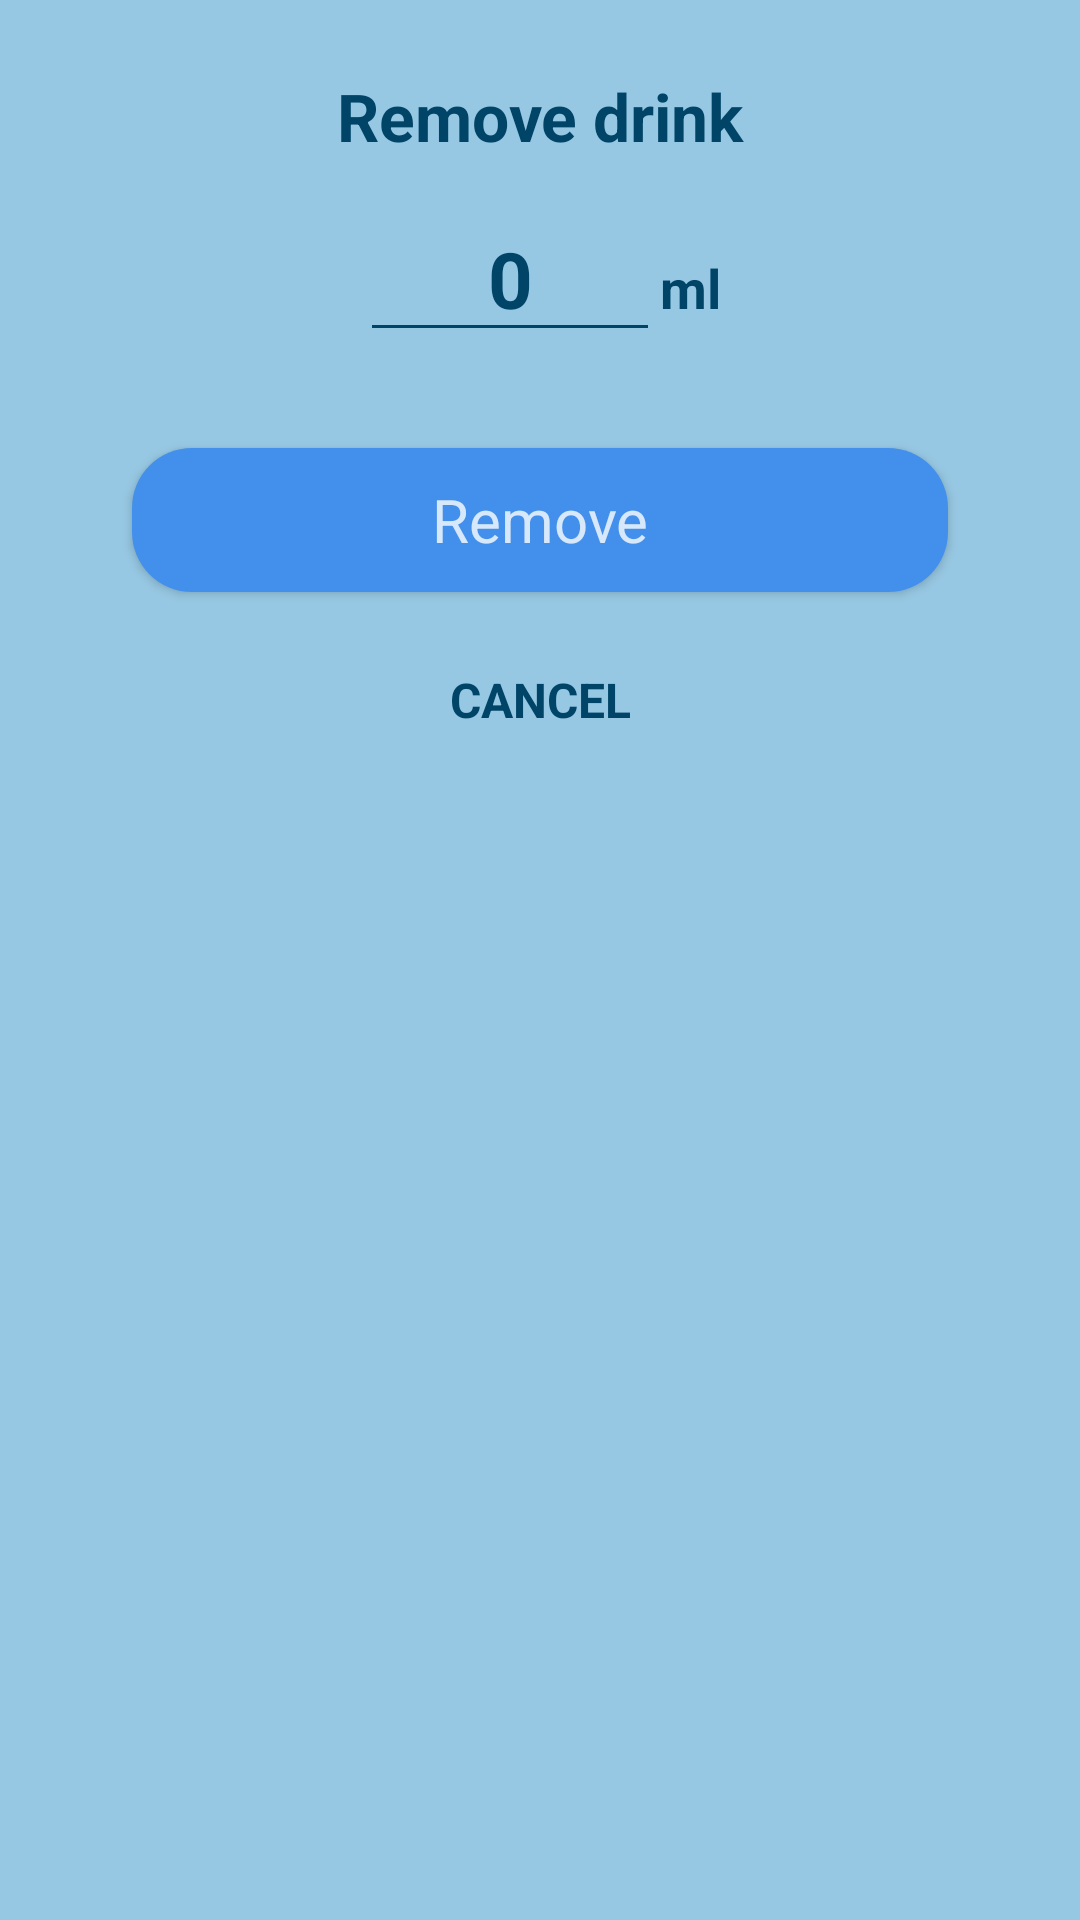

The Android layout XML behind this screen, and the referenced resources:
<!-- AndroidManifest.xml: application theme Theme.WaterReminder -->
<!-- res/layout/dialog_remove_drink.xml -->
<?xml version="1.0" encoding="utf-8"?>
<androidx.constraintlayout.widget.ConstraintLayout xmlns:android="http://schemas.android.com/apk/res/android"
    xmlns:app="http://schemas.android.com/apk/res-auto"
    xmlns:tools="http://schemas.android.com/tools"
    android:layout_width="match_parent"
    android:layout_height="wrap_content"
    android:background="@color/background"
    android:padding="12dp">

    <TextView
        android:id="@+id/textView2"
        android:layout_width="match_parent"
        android:layout_height="wrap_content"
        android:layout_marginTop="12dp"
        android:gravity="center"
        android:text="@string/remove_drink"
        android:textColor="?attr/colorOnBackground"
        android:textSize="22sp"
        android:textStyle="bold"
        app:layout_constraintEnd_toEndOf="parent"
        app:layout_constraintStart_toStartOf="parent"
        app:layout_constraintTop_toTopOf="parent" />

    <EditText
        android:id="@+id/value"
        android:layout_width="100dp"
        android:layout_height="wrap_content"
        android:layout_marginTop="12dp"
        android:gravity="center"
        android:inputType="number"
        android:hint="0"
        android:textColor="?attr/colorOnBackground"
        android:textColorHint="?attr/colorOnBackground"
        android:textCursorDrawable="@color/bottomBackground"
        android:textSize="26sp"
        android:textStyle="bold"
        android:backgroundTint="@color/bottomBackground"
        app:layout_constraintHorizontal_chainStyle="packed"
        app:layout_constraintEnd_toStartOf="@id/mls"
        app:layout_constraintStart_toStartOf="@+id/textView2"
        app:layout_constraintTop_toBottomOf="@+id/textView2" />

    <TextView
        android:id="@+id/mls"
        android:layout_width="wrap_content"
        android:layout_height="wrap_content"
        android:text="ml"
        android:textColor="?attr/colorOnBackground"
        android:textSize="18sp"
        android:textStyle="bold"
        app:layout_constraintBaseline_toBaselineOf="@+id/value"
        app:layout_constraintEnd_toEndOf="parent"
        app:layout_constraintStart_toEndOf="@+id/value" />

    <Button
        android:id="@+id/remove"
        style="@style/btn_primary"
        android:layout_width="match_parent"
        android:layout_height="wrap_content"
        android:layout_marginTop="32dp"
        android:text="@string/remove"
        app:layout_constraintStart_toStartOf="parent"
        app:layout_constraintTop_toBottomOf="@+id/value" />

    <Button
        android:id="@+id/cancel"
        style="@style/btn_secondary"
        android:layout_width="match_parent"
        android:layout_height="wrap_content"
        android:layout_marginTop="12dp"
        android:text="@string/cancel"
        app:layout_constraintStart_toStartOf="parent"
        app:layout_constraintTop_toBottomOf="@+id/remove" />


</androidx.constraintlayout.widget.ConstraintLayout>
<!-- resources referenced by this layout -->
<resources>
  <color name="background">#97C8E3</color>
  <color name="bottomBackground">#004468</color>
  <string name="cancel">Cancel</string>
  <string name="remove">Remove</string>
  <string name="remove_drink">Remove drink</string>
  <style name="btn_primary" parent="@style/Theme.WaterReminder">
          <item name="android:background">@drawable/btn_bg</item>
          <item name="backgroundTint">@null</item>
          <item name="android:textSize">20sp</item>
          <item name="android:textColor">?attr/colorOnSurface</item>
          <item name="android:textAllCaps">false</item>
          <item name="android:layout_marginEnd">32dp</item>
          <item name="android:layout_marginStart">32dp</item>
          <item name="android:layout_marginBottom">12dp</item>
      </style>
  <style name="btn_secondary" parent="@style/Theme.WaterReminder">
          <item name="android:background">@color/transparent</item>
          <item name="android:textColor">?attr/colorOnBackground</item>
          <item name="backgroundTint">@null</item>
          <item name="android:textSize">16sp</item>
          <item name="android:textStyle">bold</item>
          <item name="android:textAllCaps">true</item>
          <item name="android:layout_marginEnd">32dp</item>
          <item name="android:layout_marginStart">32dp</item>
          <item name="android:layout_marginBottom">8dp</item>
      </style>
  <style name="Theme.WaterReminder" parent="Theme.MaterialComponents.NoActionBar">
          
          <item name="colorPrimary">@color/Accent</item>
          <item name="colorPrimaryVariant">@color/SecondaryDay</item>
          <item name="colorSurface">#2B2B2B</item>
          <item name="colorOnBackground">@color/bottomBackground</item>
          <item name="colorOnSurface">#CBFFFFFF</item>
          <item name="colorSecondary">@color/PrimaryNight</item>
          <item name="colorSecondaryVariant">@color/PrimaryNightVariant</item>
          <item name="colorOnPrimary">@color/background</item>
          <item name="android:windowBackground">@color/PrimaryDay</item>
          <item name="android:background">@color/transparent</item>
          <item name="fontFamily">@font/alata</item>
  
          
          <item name="android:textColor">@color/PrimaryNight</item>
          <item name="android:numbersTextColor">@color/PrimaryNight</item>
          <item name="android:numbersInnerTextColor">@color/PrimaryNight</item>
  
          
          <item name="android:statusBarColor" tools:targetApi="l">#151515</item>
          
      </style>
  <!-- drawable btn_bg (drawable) -->
  <?xml version="1.0" encoding="utf-8"?>
  <shape xmlns:android="http://schemas.android.com/apk/res/android"
      android:shape="rectangle" android:useLevel="true">
      <solid android:color="?attr/colorPrimary"/>
      <corners android:bottomLeftRadius="20dp"
          android:bottomRightRadius="20dp"
          android:topLeftRadius="20dp"
          android:topRightRadius="20dp"/>
  
  </shape>
  <color name="transparent">#00000000</color>
  <color name="Accent">#4390ec</color>
  <color name="SecondaryDay">#FBFDFF</color>
  <color name="PrimaryNight">#0D233E</color>
  <color name="PrimaryNightVariant">#4D122842</color>
  <color name="PrimaryDay">#F6FAFF</color>
</resources>
